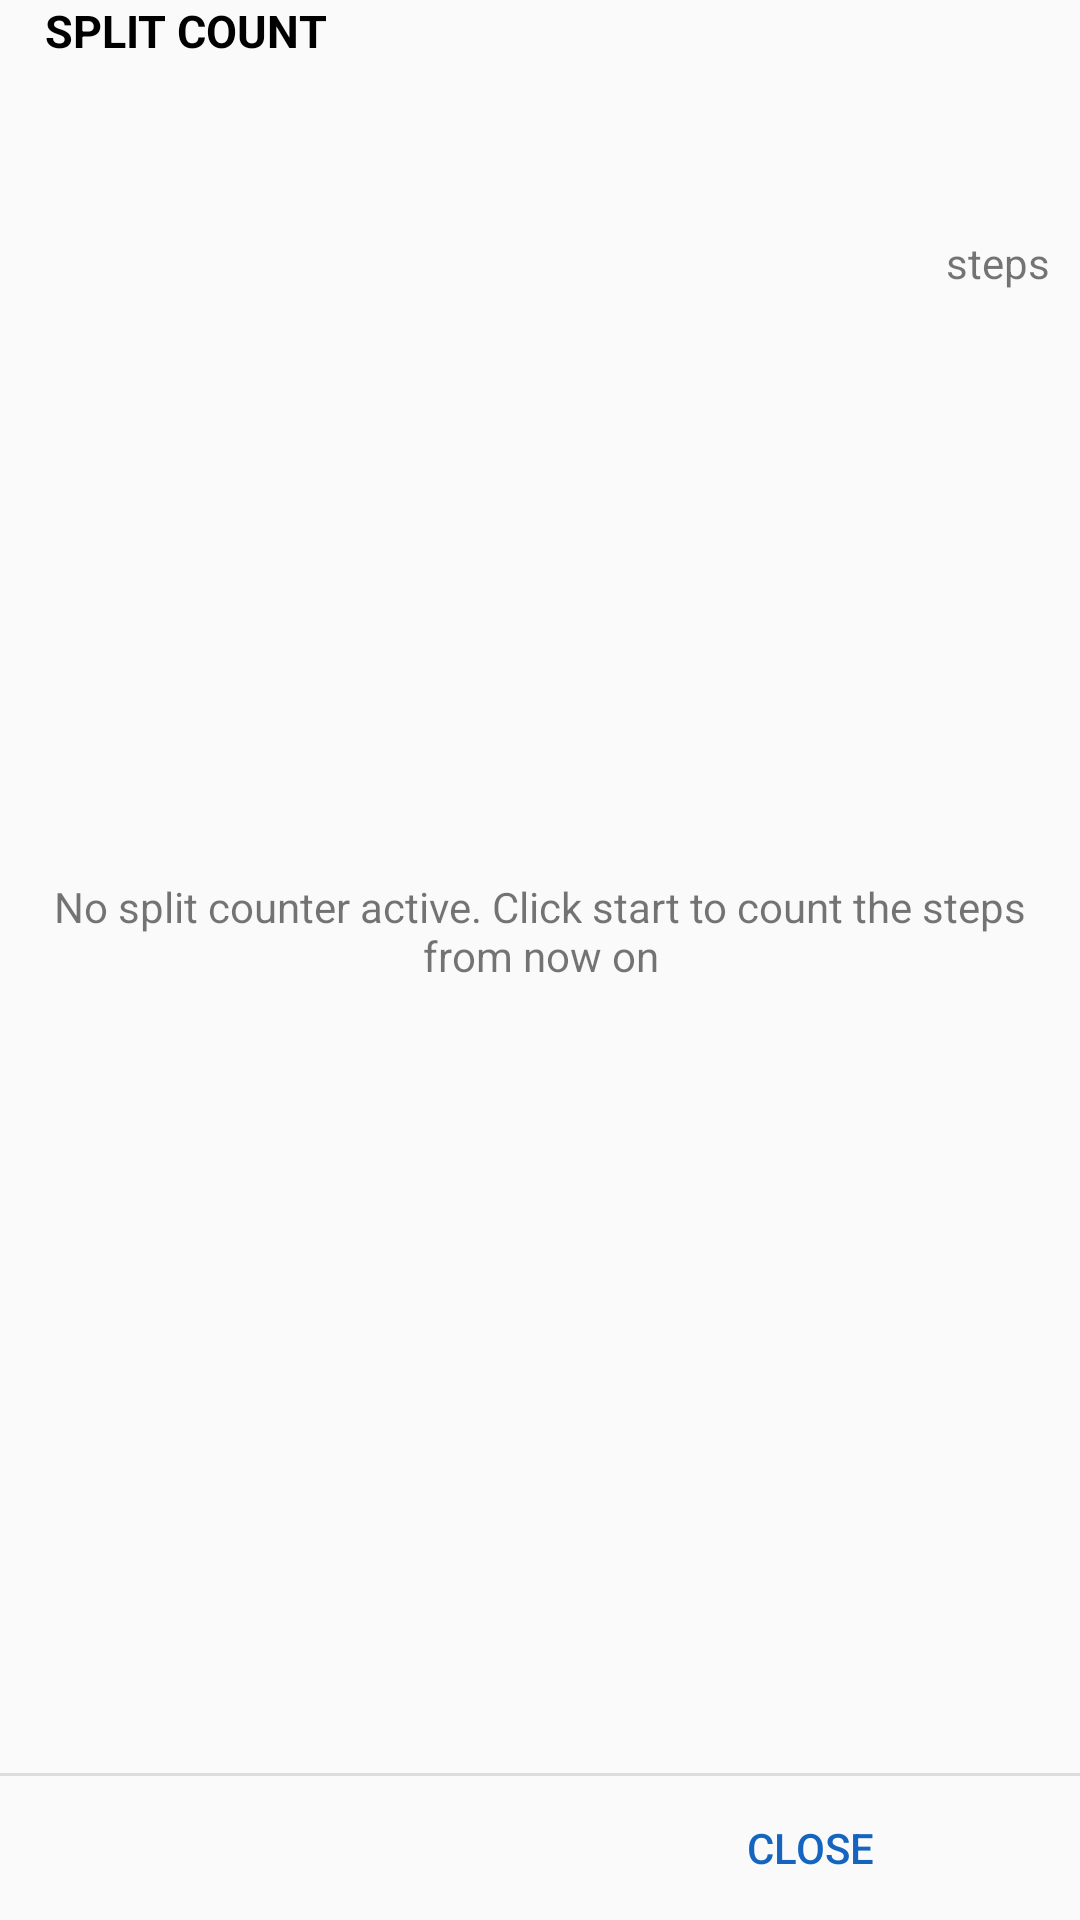

Reconstruct the res/layout file that produces this screen, plus the resources it refers to.
<!-- AndroidManifest.xml: application theme AppTheme -->
<!-- res/layout/dialog_split.xml -->
<?xml version="1.0" encoding="utf-8"?>
<LinearLayout xmlns:android="http://schemas.android.com/apk/res/android"
    android:layout_width="match_parent"
    android:layout_height="match_parent"
    android:orientation="vertical" >
    <TextView
        android:layout_width="match_parent"
        android:layout_height="30dp"
        android:text="SPLIT COUNT"
        android:textStyle="bold"
        android:textColor="#000"
        android:layout_marginStart="15dp"
        android:textSize="15dp">

    </TextView>

    <FrameLayout
        android:layout_width="match_parent"
        android:layout_height="0dp"
        android:layout_weight="1"
        android:padding="10dp" >

        <TextView
            android:id="@+id/stopped"
            android:layout_width="match_parent"
            android:layout_height="match_parent"
            android:gravity="center"
            android:text="@string/no_split_active" />

        <RelativeLayout
            android:id="@+id/started"
            android:layout_width="match_parent"
            android:layout_height="match_parent" >

            <TextView
                android:id="@+id/date"
                android:layout_width="wrap_content"
                android:layout_height="wrap_content"
                android:layout_alignParentLeft="true"
                android:layout_below="@+id/distance"
                android:layout_marginTop="15dp" />

            <TextView
                android:id="@+id/distanceunit"
                android:layout_width="wrap_content"
                android:layout_height="wrap_content"
                android:layout_alignBaseline="@+id/distance"
                android:layout_alignBottom="@+id/distance"
                android:layout_alignParentRight="true" />

            <TextView
                android:id="@+id/steps"
                android:layout_width="wrap_content"
                android:layout_height="wrap_content"
                android:layout_alignParentTop="true"
                android:layout_centerHorizontal="true"
                android:textSize="50sp" />

            <TextView
                android:id="@+id/distance"
                android:layout_width="wrap_content"
                android:layout_height="wrap_content"
                android:layout_below="@+id/steps"
                android:layout_centerHorizontal="true"
                android:textSize="50sp" />

            <TextView
                android:id="@+id/textView2"
                android:layout_width="wrap_content"
                android:layout_height="wrap_content"
                android:layout_alignBaseline="@id/steps"
                android:layout_alignParentRight="true"
                android:text="@string/steps" />
        </RelativeLayout>
    </FrameLayout>

    <View
        android:layout_width="fill_parent"
        android:layout_height="1dp"
        android:layout_marginBottom="0dp"
        android:background="?android:attr/dividerVertical" />

    <LinearLayout
        style="?android:attr/buttonBarStyle"
        android:layout_width="match_parent"
        android:layout_height="wrap_content" >

        <Button
            android:id="@+id/start"
            style="?android:attr/buttonBarButtonStyle"
            android:layout_width="0dp"
            android:layout_height="wrap_content"
            android:layout_weight="1" />

        <Button
            android:id="@+id/close"
            style="?android:attr/buttonBarButtonStyle"
            android:layout_width="0dp"
            android:layout_height="wrap_content"
            android:layout_weight="1"
            android:text="@string/close" />
    </LinearLayout>

</LinearLayout>
<!-- resources referenced by this layout -->
<resources>
  <string name="close">close</string>
  <string name="no_split_active">No split counter active. Click start to count the steps from now on</string>
  <string name="steps">steps</string>
  <style name="AppTheme" parent="Theme.AppCompat.Light.DarkActionBar">
      
      <item name="colorPrimary">@color/colorPrimary</item>
      <item name="colorPrimaryDark">@color/colorPrimaryDark</item>
      <item name="colorAccent">@color/colorAccent</item>
  </style>
  <color name="colorPrimary">#1565C0</color>
  <color name="colorPrimaryDark">#1565C0</color>
  <color name="colorAccent">#1565C0</color>
</resources>
